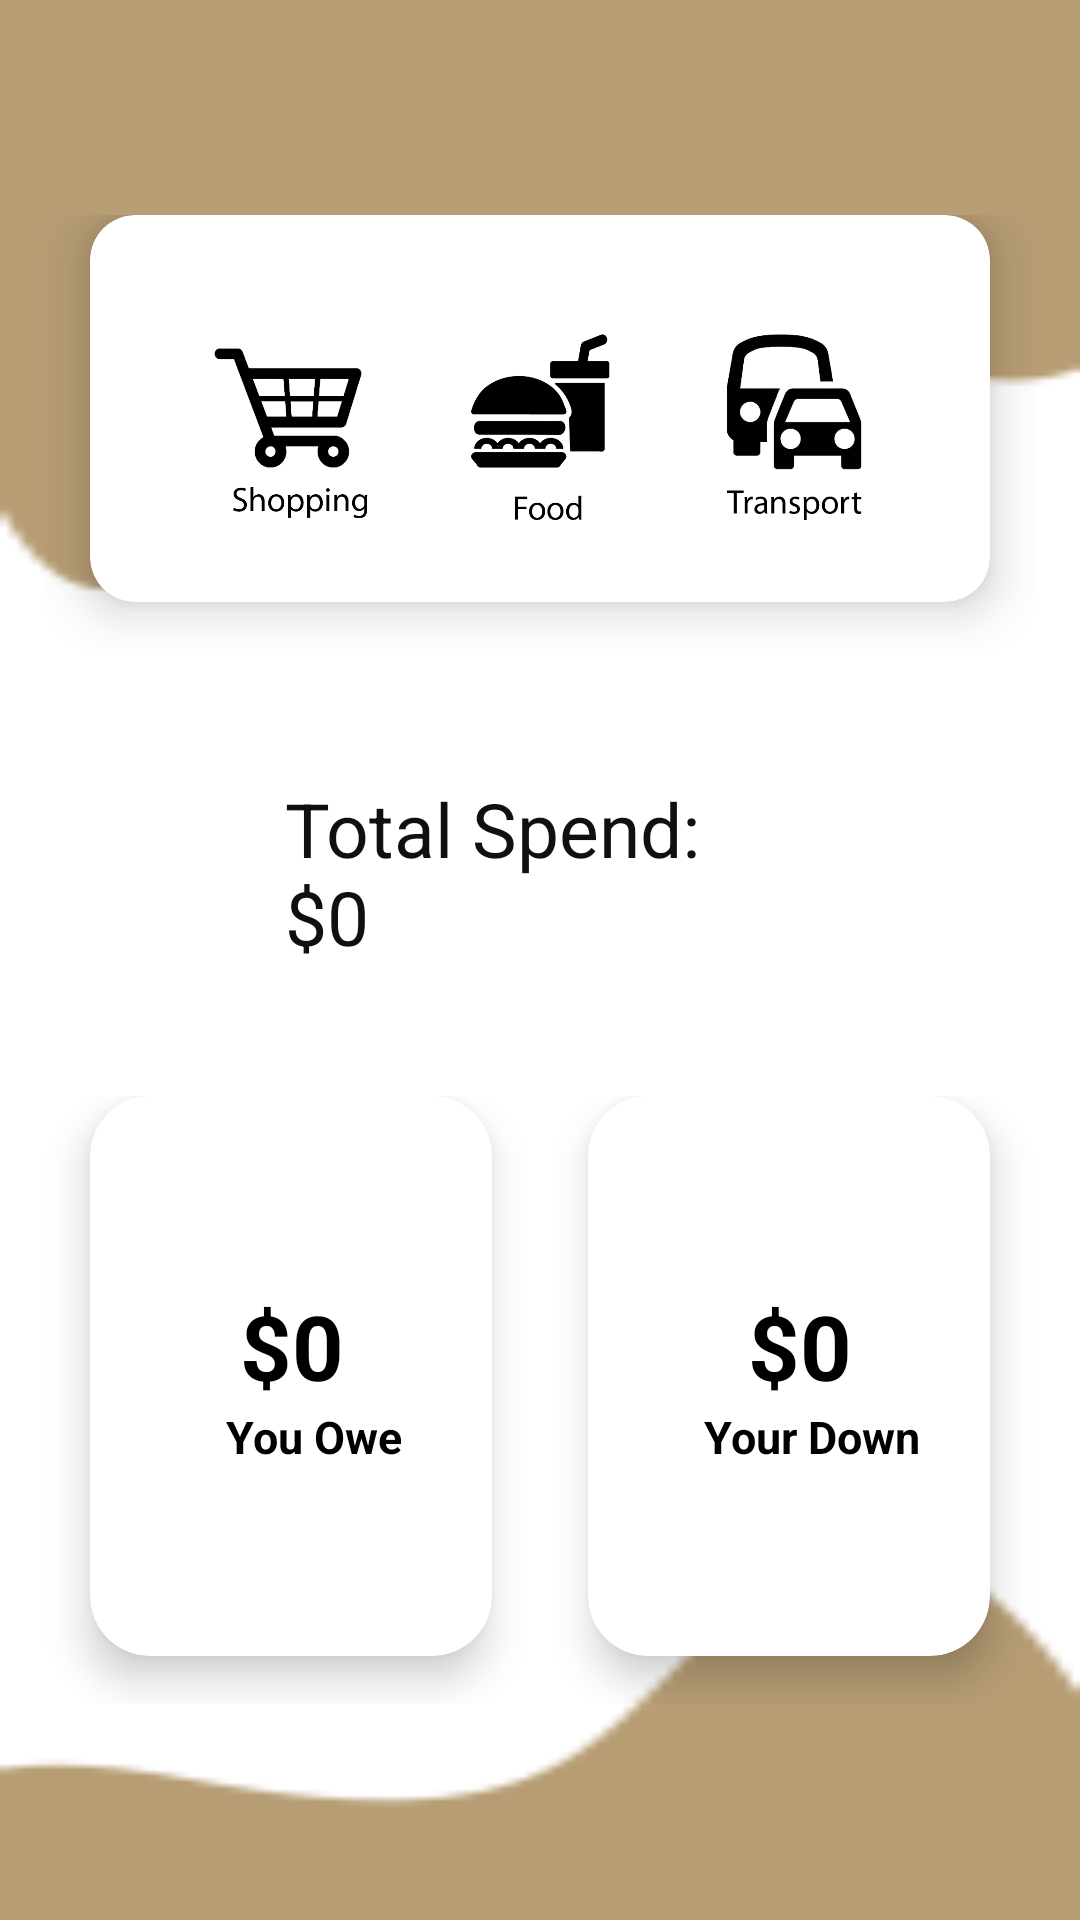

Android layout source for this screen:
<!-- AndroidManifest.xml: application theme AppTheme -->
<!-- res/layout/activity_main.xml -->
<?xml version="1.0" encoding="utf-8"?>
<LinearLayout xmlns:android="http://schemas.android.com/apk/res/android"
    xmlns:app="http://schemas.android.com/apk/res-auto"
    xmlns:tools="http://schemas.android.com/tools"
    android:layout_width="match_parent"
    android:layout_height="match_parent"
    android:orientation="vertical"
    android:weightSum="10"
    android:background="@drawable/bg"
    tools:context=".MainActivity">


    <RelativeLayout
        android:layout_weight="1"
        android:layout_width="match_parent"
        android:layout_height="0dp">



        <ImageView
            android:id="@+id/profile"
            android:layout_width="wrap_content"
            android:layout_height="wrap_content"
            android:src="@drawable/ic_person_black_24dp"
            android:layout_marginRight="30dp"
            android:layout_alignParentRight="true"
            android:layout_marginTop="25dp"/>

    </RelativeLayout>


    <GridLayout
        android:columnCount="1"
        android:rowCount="1"
        android:alignmentMode="alignMargins"
        android:columnOrderPreserved="false"
        android:layout_weight="3"
        android:layout_width="match_parent"
        android:layout_height="0dp"
        android:padding="14dp">

        <androidx.cardview.widget.CardView
            android:layout_width="0dp"
            android:layout_height="0dp"
            android:layout_columnWeight="1"
            android:layout_rowWeight="1"
            android:layout_marginBottom="16dp"
            android:layout_marginLeft="16dp"
            android:layout_marginRight="16dp"
            app:cardElevation="10dp"
            app:cardCornerRadius="15dp">

            <LinearLayout
                android:layout_gravity="center_horizontal|center_vertical"
                android:layout_margin="16dp"
                android:orientation="horizontal"
                android:layout_width="wrap_content"
                android:layout_height="wrap_content">

                <RelativeLayout
                    android:layout_width="wrap_content"
                    android:layout_height="wrap_content">

                    <ImageView
                        android:id="@+id/icontransport"
                        android:layout_width="100dp"
                        android:layout_height="80dp"
                        android:layout_alignParentRight="true"
                        android:layout_marginRight="20dp"
                        android:src="@drawable/transporticon"/>

                    <ImageView
                        android:id="@+id/iconshop"
                        android:onClick="goShopping"
                        android:layout_width="100dp"
                        android:layout_height="80dp"
                        android:layout_alignParentLeft="true"
                        android:src="@drawable/shopicon"/>

                    <ImageView
                        android:id="@+id/iconfood"
                        android:layout_width="100dp"
                        android:layout_height="80dp"
                        android:layout_centerInParent="true"
                        android:src="@drawable/foodicon"/>




                </RelativeLayout>


            </LinearLayout>




        </androidx.cardview.widget.CardView>

    </GridLayout>
    
    <RelativeLayout
        android:layout_width="wrap_content"
        android:layout_height="wrap_content"
        android:layout_weight="1">

        <TextView
            android:layout_width="wrap_content"
            android:layout_height="wrap_content"
            android:layout_centerInParent="true"
            android:layout_marginLeft="190dp"
            android:text="Total Spend: $0"
            android:textColor="#110F11"
            android:textSize="25dp" />

    </RelativeLayout>
    <GridLayout
        android:columnCount="2"
        android:rowCount="1"
        android:alignmentMode="alignMargins"
        android:columnOrderPreserved="false"
        android:layout_weight="4"
        android:layout_width="match_parent"
        android:layout_height="0dp"
        android:padding="14dp">

        
        <androidx.cardview.widget.CardView
            android:layout_width="0dp"
            android:layout_height="0dp"
            android:layout_rowWeight="1"
            android:layout_columnWeight="1"
            android:layout_marginLeft="16dp"
            android:layout_marginRight="16dp"
            android:layout_marginBottom="16dp"
            app:cardBackgroundColor="#FFFFFF"
            app:cardCornerRadius="20dp"
            app:cardElevation="8dp">

            <LinearLayout
                android:layout_width="wrap_content"
                android:layout_height="wrap_content"
                android:layout_gravity="center_horizontal|center_vertical"
                android:layout_margin="16dp"
                android:orientation="vertical">


                <TextView
                    android:layout_width="wrap_content"
                    android:layout_height="wrap_content"
                    android:layout_marginLeft="20dp"
                    android:text="$0"
                    android:textAlignment="center"
                    android:textColor="@android:color/black"
                    android:textSize="30dp"
                    android:textStyle="bold" />

                <TextView
                    android:layout_width="wrap_content"
                    android:layout_height="wrap_content"
                    android:layout_marginLeft="15dp"
                    android:text="You Owe"
                    android:textAlignment="center"
                    android:textColor="@android:color/black"
                    android:textSize="15dp"
                    android:textStyle="bold" />

            </LinearLayout>

        </androidx.cardview.widget.CardView>
        
        <androidx.cardview.widget.CardView
            android:layout_width="0dp"
            android:layout_height="0dp"
            android:layout_columnWeight="1"
            android:layout_rowWeight="1"
            android:layout_marginBottom="16dp"
            android:layout_marginLeft="16dp"
            android:layout_marginRight="16dp"
            app:cardElevation="8dp"
            app:cardCornerRadius="20dp"
            >
            <LinearLayout
                android:layout_gravity="center_horizontal|center_vertical"
                android:layout_margin="16dp"
                android:orientation="vertical"
                android:layout_width="wrap_content"
                android:layout_height="wrap_content">



                <TextView
                    android:text="$0"
                    android:textAlignment="center"
                    android:textColor="@android:color/black"
                    android:textSize="30dp"
                    android:textStyle="bold"
                    android:layout_marginLeft="30dp"
                    android:layout_width="wrap_content"
                    android:layout_height="wrap_content"/>

                <TextView
                    android:text="Your Down"
                    android:textAlignment="center"
                    android:textColor="@android:color/black"
                    android:textSize="15dp"
                    android:textStyle="bold"
                    android:layout_marginLeft="15dp"
                    android:layout_width="wrap_content"
                    android:layout_height="wrap_content"/>

            </LinearLayout>

        </androidx.cardview.widget.CardView>
    </GridLayout>

</LinearLayout>
<!-- resources referenced by this layout -->
<resources>
  <!-- drawable bg: png bitmap (drawable, 4300 bytes) -->
  <!-- drawable foodicon: png bitmap (drawable, 12123 bytes) -->
  <!-- drawable shopicon: png bitmap (drawable, 39569 bytes) -->
  <!-- drawable transporticon: png bitmap (drawable, 48670 bytes) -->
  <style name="AppTheme" parent="Theme.AppCompat.Light.DarkActionBar">
          
          <item name="colorPrimary">@color/colorPrimary</item>
          <item name="colorPrimaryDark">@color/colorPrimaryDark</item>
          <item name="colorAccent">@color/colorAccent</item>
  
      </style>
  <!-- not gathered from this repository: default colours our renderer supplied (Android Studio template values) -->
  <color name="colorPrimary">#FF6200EE</color>
  <color name="colorPrimaryDark">#FF3700B3</color>
  <color name="colorAccent">#FF03DAC5</color>
</resources>
